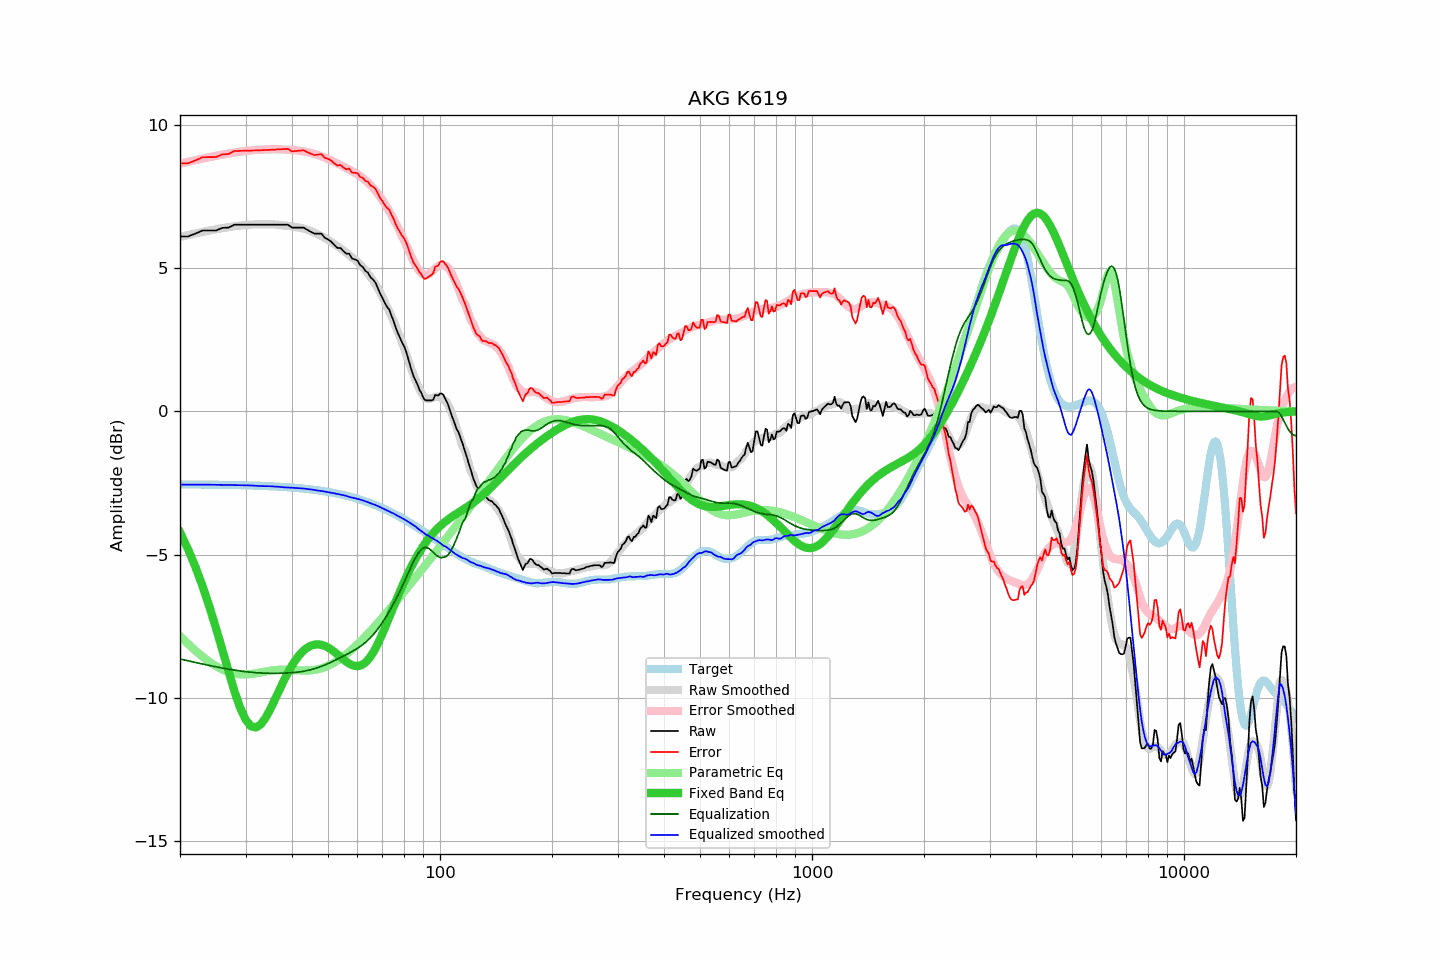

The data file committed next to this chart (first rows):
frequency, raw, error, smoothed, error_smoothed, equalization, parametric_eq, equalized_raw, equalized_smoothed, target
20, 6.10, 8.65, 6.08, 8.64, -8.64, -4.22, -2.54, -2.56, -2.55
21, 6.10, 8.65, 6.15, 8.70, -8.70, -4.80, -2.60, -2.56, -2.55
22, 6.20, 8.76, 6.21, 8.76, -8.76, -5.43, -2.56, -2.56, -2.55
23, 6.31, 8.87, 6.26, 8.82, -8.82, -6.10, -2.51, -2.56, -2.56
24, 6.31, 8.87, 6.31, 8.87, -8.87, -6.82, -2.56, -2.56, -2.56
25, 6.31, 8.87, 6.35, 8.92, -8.92, -7.57, -2.61, -2.56, -2.56
26, 6.40, 8.97, 6.39, 8.96, -8.96, -8.33, -2.56, -2.57, -2.57
27, 6.41, 8.98, 6.43, 9.00, -9.00, -9.08, -2.59, -2.57, -2.57
28, 6.51, 9.08, 6.46, 9.03, -9.03, -9.76, -2.52, -2.57, -2.57
29, 6.51, 9.09, 6.48, 9.06, -9.06, -10.33, -2.55, -2.58, -2.58
30, 6.51, 9.09, 6.50, 9.09, -9.09, -10.75, -2.58, -2.58, -2.58
31, 6.51, 9.10, 6.52, 9.11, -9.11, -10.99, -2.59, -2.59, -2.59
32, 6.51, 9.10, 6.52, 9.12, -9.12, -11.03, -2.61, -2.60, -2.59
33, 6.51, 9.11, 6.52, 9.13, -9.13, -10.92, -2.62, -2.61, -2.60
34, 6.51, 9.12, 6.53, 9.14, -9.14, -10.69, -2.63, -2.61, -2.61
35, 6.51, 9.12, 6.53, 9.14, -9.14, -10.39, -2.63, -2.61, -2.61
36, 6.51, 9.13, 6.52, 9.14, -9.14, -10.06, -2.63, -2.62, -2.62
37, 6.51, 9.14, 6.51, 9.14, -9.14, -9.72, -2.63, -2.64, -2.63
38, 6.51, 9.15, 6.49, 9.14, -9.14, -9.41, -2.63, -2.65, -2.64
39, 6.51, 9.16, 6.47, 9.13, -9.13, -9.12, -2.62, -2.66, -2.65
40, 6.41, 9.07, 6.45, 9.12, -9.12, -8.87, -2.71, -2.67, -2.66
41, 6.41, 9.08, 6.43, 9.11, -9.11, -8.66, -2.70, -2.68, -2.67
42, 6.41, 9.10, 6.41, 9.09, -9.09, -8.48, -2.68, -2.68, -2.68
43, 6.41, 9.11, 6.38, 9.07, -9.07, -8.35, -2.66, -2.69, -2.70
44, 6.33, 9.04, 6.33, 9.04, -9.04, -8.25, -2.71, -2.71, -2.71
45, 6.26, 8.99, 6.29, 9.01, -9.01, -8.18, -2.75, -2.73, -2.73
46, 6.20, 8.94, 6.24, 8.98, -8.98, -8.14, -2.78, -2.74, -2.74
47, 6.20, 8.96, 6.18, 8.94, -8.94, -8.13, -2.74, -2.77, -2.76
48, 6.20, 8.98, 6.12, 8.90, -8.90, -8.15, -2.70, -2.78, -2.77
49, 6.05, 8.84, 6.05, 8.85, -8.85, -8.19, -2.80, -2.80, -2.79
50, 6.00, 8.81, 5.98, 8.80, -8.80, -8.24, -2.80, -2.82, -2.81
51, 5.92, 8.75, 5.91, 8.75, -8.75, -8.31, -2.83, -2.84, -2.83
52, 5.80, 8.65, 5.84, 8.70, -8.70, -8.40, -2.90, -2.86, -2.85
53, 5.70, 8.57, 5.77, 8.65, -8.65, -8.48, -2.95, -2.88, -2.87
54, 5.70, 8.60, 5.69, 8.60, -8.60, -8.57, -2.90, -2.91, -2.90
55, 5.59, 8.51, 5.62, 8.54, -8.54, -8.66, -2.95, -2.93, -2.92
56, 5.50, 8.44, 5.53, 8.49, -8.49, -8.74, -2.99, -2.95, -2.94
57, 5.50, 8.47, 5.45, 8.44, -8.44, -8.80, -2.93, -2.99, -2.97
58, 5.33, 8.33, 5.37, 8.38, -8.38, -8.85, -3.05, -3.01, -3.00
59, 5.30, 8.32, 5.30, 8.33, -8.33, -8.88, -3.02, -3.03, -3.02
60, 5.26, 8.31, 5.21, 8.27, -8.27, -8.89, -3.01, -3.05, -3.05
61, 5.10, 8.18, 5.13, 8.21, -8.21, -8.87, -3.10, -3.08, -3.08
62, 5.04, 8.15, 5.03, 8.14, -8.14, -8.83, -3.10, -3.11, -3.11
63, 4.90, 8.04, 4.92, 8.07, -8.07, -8.77, -3.16, -3.14, -3.14
64, 4.84, 8.01, 4.81, 7.99, -7.99, -8.67, -3.14, -3.18, -3.17
65, 4.68, 7.88, 4.69, 7.90, -7.90, -8.56, -3.22, -3.21, -3.20
66, 4.60, 7.84, 4.57, 7.81, -7.81, -8.43, -3.21, -3.24, -3.24
67, 4.50, 7.77, 4.44, 7.71, -7.71, -8.28, -3.21, -3.27, -3.27
68, 4.31, 7.62, 4.30, 7.60, -7.60, -8.12, -3.29, -3.30, -3.31
69, 4.11, 7.45, 4.15, 7.49, -7.49, -7.94, -3.38, -3.34, -3.34
70, 3.96, 7.34, 3.99, 7.37, -7.37, -7.76, -3.41, -3.38, -3.38
71, 3.79, 7.20, 3.83, 7.25, -7.25, -7.58, -3.45, -3.42, -3.41
72, 3.65, 7.10, 3.66, 7.12, -7.12, -7.39, -3.47, -3.46, -3.45
73, 3.55, 7.04, 3.49, 6.99, -6.99, -7.20, -3.44, -3.49, -3.49
74, 3.34, 6.87, 3.32, 6.85, -6.85, -7.01, -3.51, -3.53, -3.53
75, 3.16, 6.73, 3.15, 6.72, -6.72, -6.82, -3.55, -3.56, -3.57
76, 2.93, 6.54, 2.97, 6.57, -6.57, -6.64, -3.64, -3.61, -3.60
77, 2.73, 6.38, 2.78, 6.43, -6.43, -6.46, -3.70, -3.65, -3.64
78, 2.58, 6.27, 2.60, 6.28, -6.28, -6.29, -3.70, -3.69, -3.68
79, 2.41, 6.14, 2.41, 6.13, -6.13, -6.12, -3.72, -3.72, -3.72
... 553 more rows
